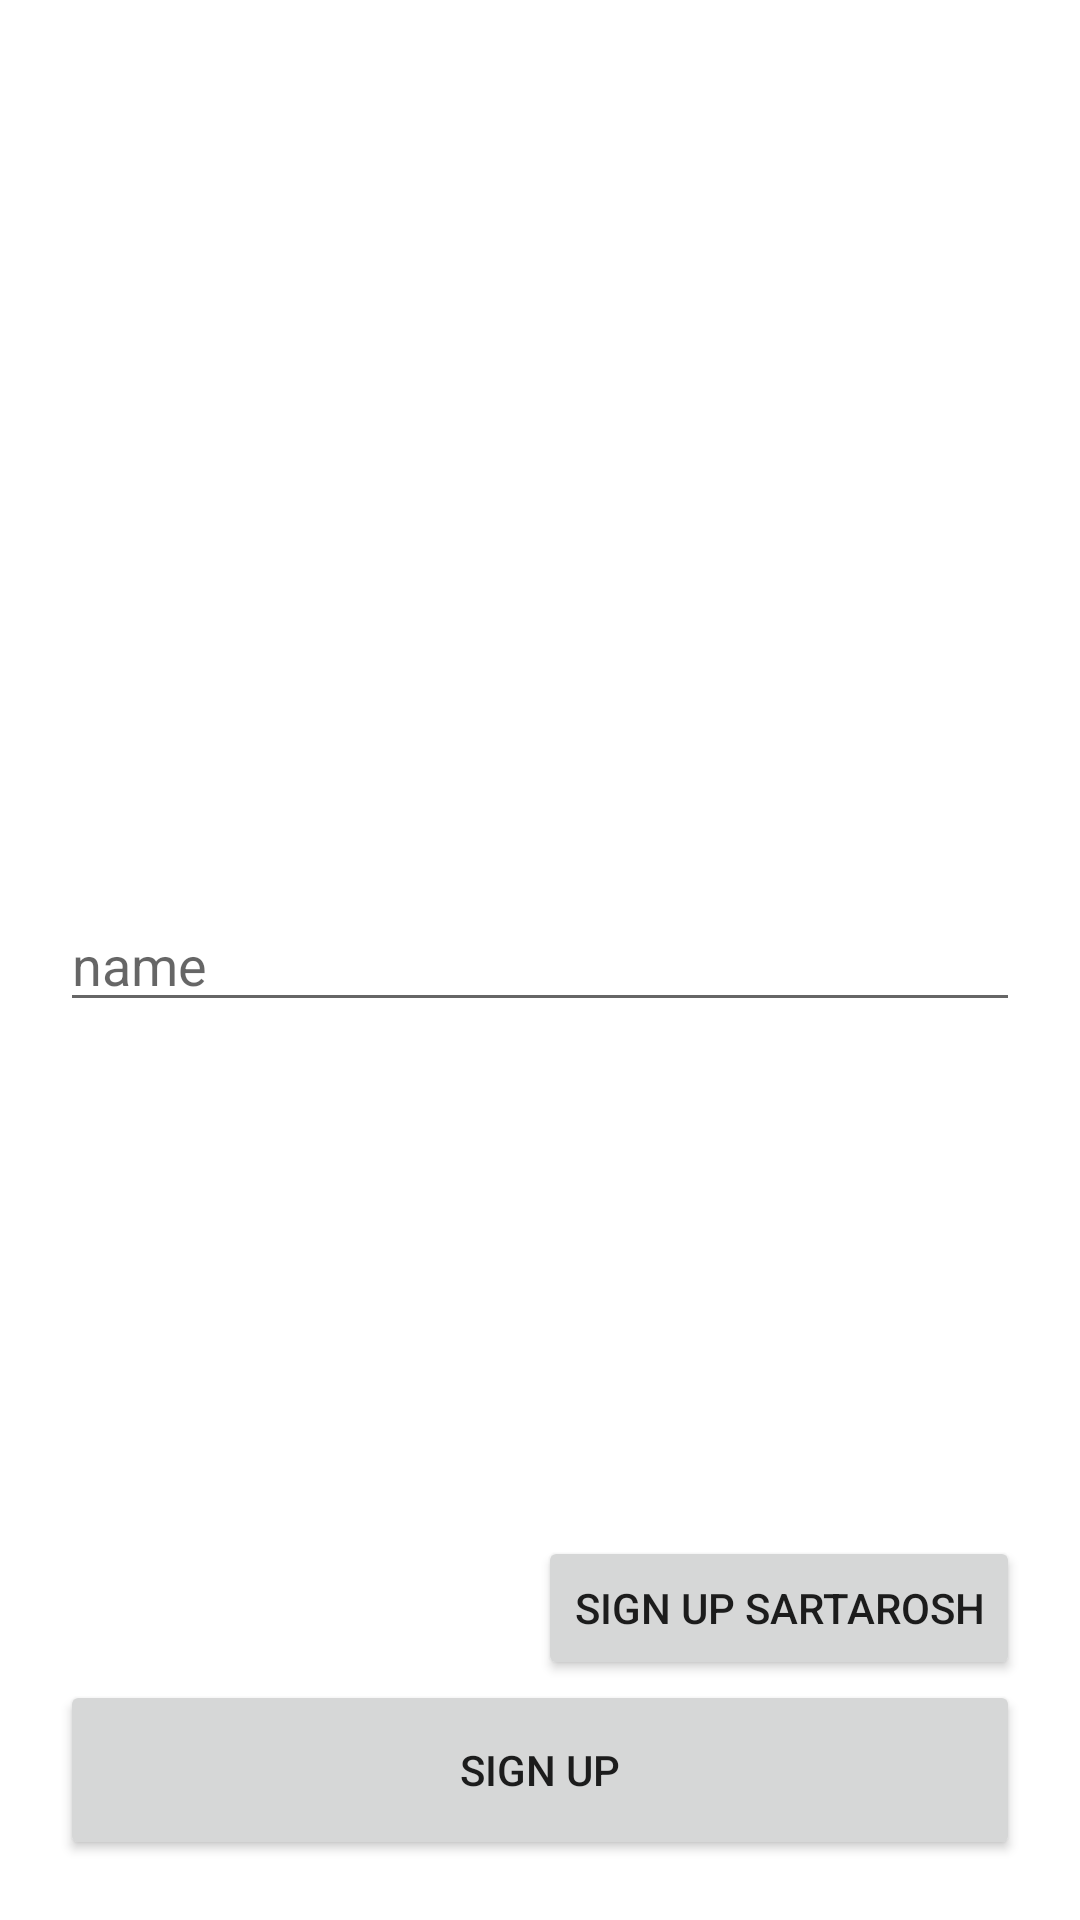

This screen was rendered from an Android layout file. Write that file and the resources it references.
<!-- AndroidManifest.xml: application theme Theme.CuteCut -->
<!-- res/layout/fragment_name_auth.xml -->
<?xml version="1.0" encoding="utf-8"?>
<androidx.constraintlayout.widget.ConstraintLayout xmlns:android="http://schemas.android.com/apk/res/android"
    xmlns:app="http://schemas.android.com/apk/res-auto"
    xmlns:tools="http://schemas.android.com/tools"
    android:layout_width="match_parent"
    android:layout_height="match_parent"
    android:padding="20dp"
    tools:context=".fragment.NameAuthFragment">

    <EditText
        android:layout_width="match_parent"
        android:layout_height="wrap_content"
        android:hint="name"
        app:layout_constraintBottom_toBottomOf="parent"
        app:layout_constraintTop_toTopOf="parent" />

    <Button
        android:id="@+id/nameAuthSignUpBarberButton"
        android:layout_width="wrap_content"
        android:layout_height="wrap_content"
        android:text="sign up sartarosh"
        app:layout_constraintBottom_toTopOf="@id/nameAuthSignUpUserButton"
        app:layout_constraintRight_toRightOf="parent" />

    <Button
        android:id="@+id/nameAuthSignUpUserButton"
        android:layout_width="match_parent"
        android:layout_height="60dp"
        android:text="Sign Up"
        app:layout_constraintBottom_toBottomOf="parent" />

</androidx.constraintlayout.widget.ConstraintLayout>
<!-- resources referenced by this layout -->
<resources>
  <style name="Theme.CuteCut" parent="Theme.MaterialComponents.Light.NoActionBar">
          
          <item name="colorPrimary">@color/purple_500</item>
          <item name="colorPrimaryVariant">@color/purple_700</item>
          <item name="colorOnPrimary">@color/white</item>
          
          <item name="colorSecondary">@color/teal_200</item>
          <item name="colorSecondaryVariant">@color/teal_700</item>
          <item name="colorOnSecondary">@color/black</item>
          
          <item name="android:statusBarColor" tools:targetApi="l">?attr/colorPrimaryVariant</item>
          
      </style>
  <color name="purple_500">#FF6200EE</color>
  <color name="purple_700">#FF3700B3</color>
  <color name="white">#FFFFFFFF</color>
  <color name="teal_200">#FF03DAC5</color>
  <color name="teal_700">#FF018786</color>
  <color name="black">#FF000000</color>
</resources>
